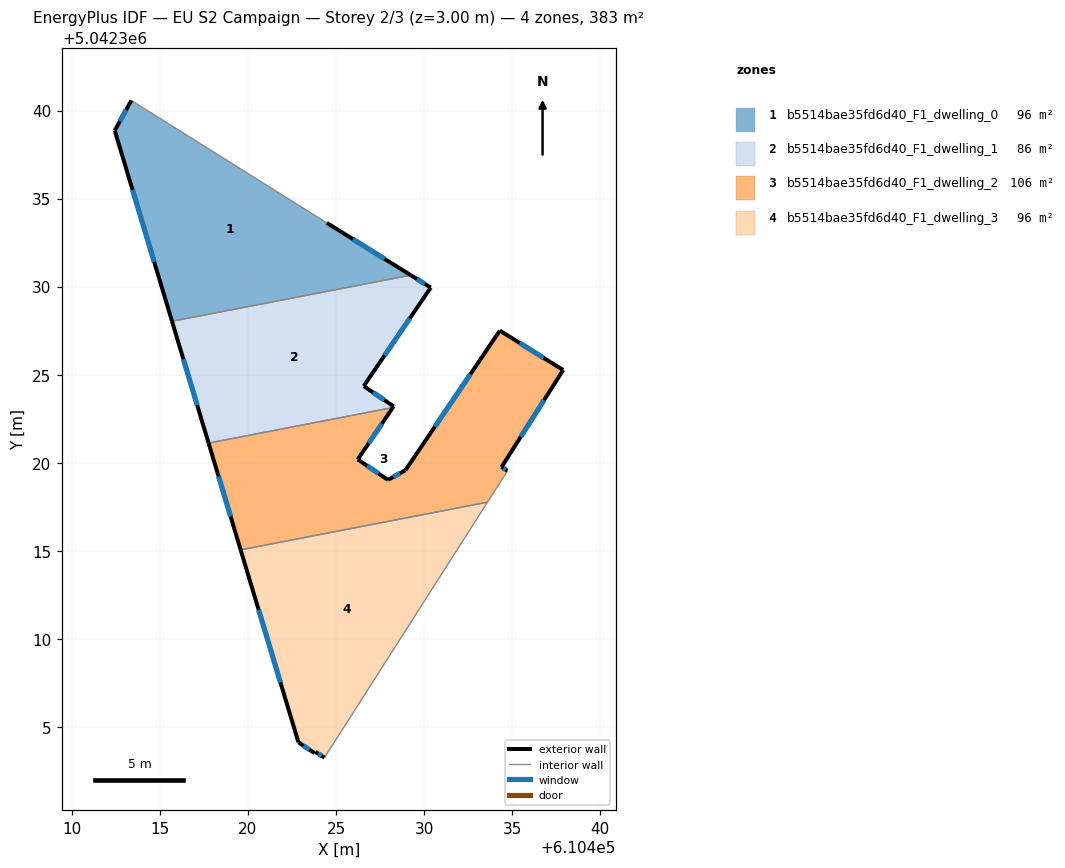
=== STOREY PLAN SPEC (per zone: floor XY polygon, exterior-wall plan segments, windows/doors) ===
zone 1: b5514bae35fd6d40_F1_dwelling_0  (95.8 m²)
  floor: (610424.48, 5042333.62) (610429.24, 5042330.65) (610415.69, 5042328.03) (610412.44, 5042338.86) (610413.38, 5042340.57)
  exterior wall: (610429.24, 5042330.65) – (610424.48, 5042333.62)  [5.6 m]
    window: (610427.76, 5042331.58) – (610425.96, 5042332.69)  [2.4 m²]
  exterior wall: (610412.44, 5042338.86) – (610415.69, 5042328.03)  [11.3 m]
    window: (610413.45, 5042335.49) – (610414.67, 5042331.41)  [4.8 m²]
  exterior wall: (610413.38, 5042340.57) – (610412.44, 5042338.86)  [2.0 m]
    window: (610413.08, 5042340.04) – (610412.73, 5042339.39)  [0.8 m²]
  interior walls: 2
zone 2: b5514bae35fd6d40_F1_dwelling_1  (85.6 m²)
  floor: (610430.38, 5042329.95) (610426.57, 5042324.35) (610428.27, 5042323.20) (610428.22, 5042323.14) (610417.76, 5042321.12) (610415.69, 5042328.03) (610429.24, 5042330.65)
  exterior wall: (610415.69, 5042328.03) – (610417.76, 5042321.12)  [7.2 m]
    window: (610416.33, 5042325.88) – (610417.12, 5042323.27)  [3.1 m²]
  exterior wall: (610430.38, 5042329.95) – (610429.24, 5042330.65)  [1.3 m]
    window: (610430.02, 5042330.16) – (610429.60, 5042330.43)  [0.6 m²]
  exterior wall: (610426.57, 5042324.35) – (610430.38, 5042329.95)  [6.8 m]
    window: (610427.76, 5042326.10) – (610429.19, 5042328.20)  [2.9 m²]
  exterior wall: (610428.27, 5042323.20) – (610426.57, 5042324.35)  [2.1 m]
    window: (610427.74, 5042323.56) – (610427.10, 5042324.00)  [0.9 m²]
  exterior wall: (610428.22, 5042323.14) – (610428.27, 5042323.20)  [0.1 m]
  interior walls: 2
zone 3: b5514bae35fd6d40_F1_dwelling_2  (105.9 m²)
  floor: (610437.90, 5042325.26) (610434.40, 5042319.76) (610434.73, 5042319.54) (610433.60, 5042317.76) (610419.58, 5042315.06) (610417.76, 5042321.12) (610428.22, 5042323.14) (610426.23, 5042320.19) (610427.95, 5042319.03) (610428.94, 5042319.57) (610434.30, 5042327.50)
  exterior wall: (610417.76, 5042321.12) – (610419.58, 5042315.06)  [6.3 m]
    window: (610418.33, 5042319.23) – (610419.02, 5042316.94)  [2.7 m²]
  exterior wall: (610426.23, 5042320.19) – (610428.22, 5042323.14)  [3.6 m]
    window: (610426.85, 5042321.11) – (610427.60, 5042322.22)  [1.5 m²]
  exterior wall: (610427.95, 5042319.03) – (610426.23, 5042320.19)  [2.1 m]
    window: (610427.41, 5042319.39) – (610426.77, 5042319.83)  [0.9 m²]
  exterior wall: (610428.94, 5042319.57) – (610427.95, 5042319.03)  [1.1 m]
    window: (610428.63, 5042319.40) – (610428.26, 5042319.20)  [0.5 m²]
  exterior wall: (610434.30, 5042327.50) – (610428.94, 5042319.57)  [9.6 m]
    window: (610432.63, 5042325.03) – (610430.61, 5042322.04)  [4.1 m²]
  exterior wall: (610437.90, 5042325.26) – (610434.30, 5042327.50)  [4.2 m]
    window: (610436.78, 5042325.96) – (610435.42, 5042326.80)  [1.8 m²]
  exterior wall: (610434.40, 5042319.76) – (610437.90, 5042325.26)  [6.5 m]
    window: (610435.49, 5042321.47) – (610436.81, 5042323.55)  [2.8 m²]
  exterior wall: (610434.73, 5042319.54) – (610434.40, 5042319.76)  [0.4 m]
    window: (610434.63, 5042319.61) – (610434.50, 5042319.69)  [0.2 m²]
  interior walls: 3
zone 4: b5514bae35fd6d40_F1_dwelling_3  (95.8 m²)
  floor: (610433.60, 5042317.76) (610424.34, 5042303.26) (610423.83, 5042303.58) (610423.77, 5042303.52) (610422.86, 5042304.13) (610419.58, 5042315.06)
  exterior wall: (610419.58, 5042315.06) – (610422.86, 5042304.13)  [11.4 m]
    window: (610420.61, 5042311.65) – (610421.84, 5042307.54)  [4.9 m²]
  exterior wall: (610423.83, 5042303.58) – (610424.34, 5042303.26)  [0.6 m]
    window: (610423.99, 5042303.48) – (610424.18, 5042303.36)  [0.3 m²]
  exterior wall: (610423.77, 5042303.52) – (610423.83, 5042303.58)  [0.1 m]
  exterior wall: (610422.86, 5042304.13) – (610423.77, 5042303.52)  [1.1 m]
    window: (610423.15, 5042303.94) – (610423.49, 5042303.71)  [0.5 m²]
  interior walls: 2

=== DERIVED (storey summary) ===
Building: EU S2 Campaign
Storey: 2 of 3  (floor level z = 3.00 m)
Storey gross floor area: 383.1 m²
Zones on this storey: 4
  - b5514bae35fd6d40_F1_dwelling_0: floor 95.8 m²; exterior wall 18.9 m (56.6 m²); 3 window(s) 8.0 m²; WWR 14.2%
  - b5514bae35fd6d40_F1_dwelling_1: floor 85.6 m²; exterior wall 17.5 m (52.4 m²); 4 window(s) 7.4 m²; WWR 14.1%
  - b5514bae35fd6d40_F1_dwelling_2: floor 105.9 m²; exterior wall 33.8 m (101.5 m²); 8 window(s) 14.4 m²; WWR 14.2%
  - b5514bae35fd6d40_F1_dwelling_3: floor 95.8 m²; exterior wall 13.2 m (39.6 m²); 3 window(s) 5.6 m²; WWR 14.1%
Zone adjacency (shared interzone walls):
  - b5514bae35fd6d40_F1_dwelling_0 ↔ b5514bae35fd6d40_F1_dwelling_1
  - b5514bae35fd6d40_F1_dwelling_1 ↔ b5514bae35fd6d40_F1_dwelling_2
  - b5514bae35fd6d40_F1_dwelling_2 ↔ b5514bae35fd6d40_F1_dwelling_3